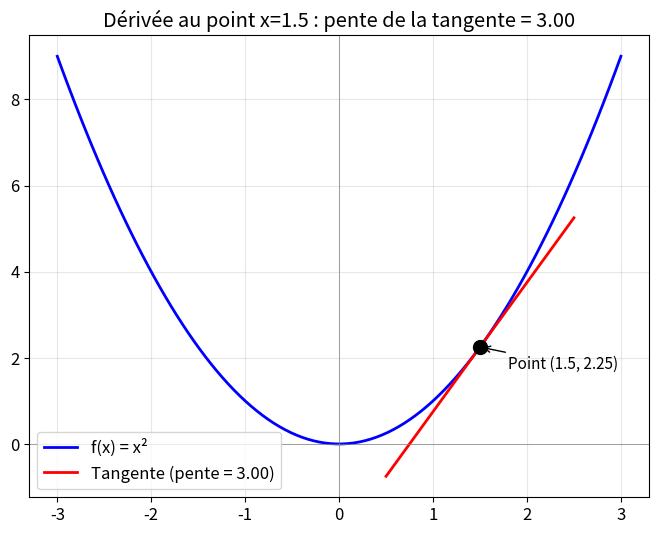
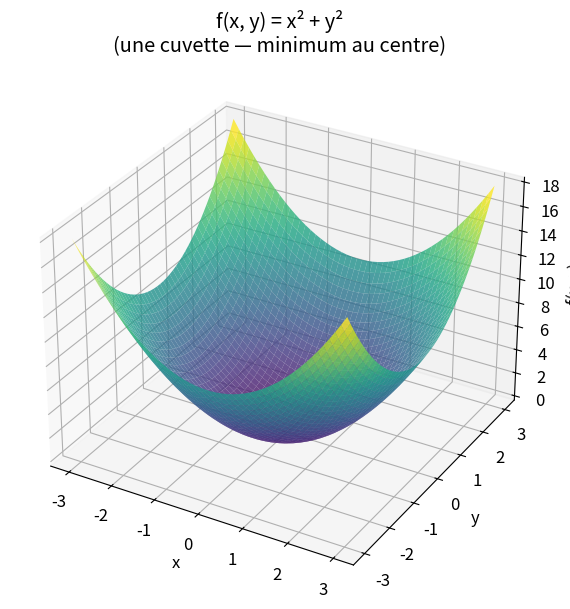
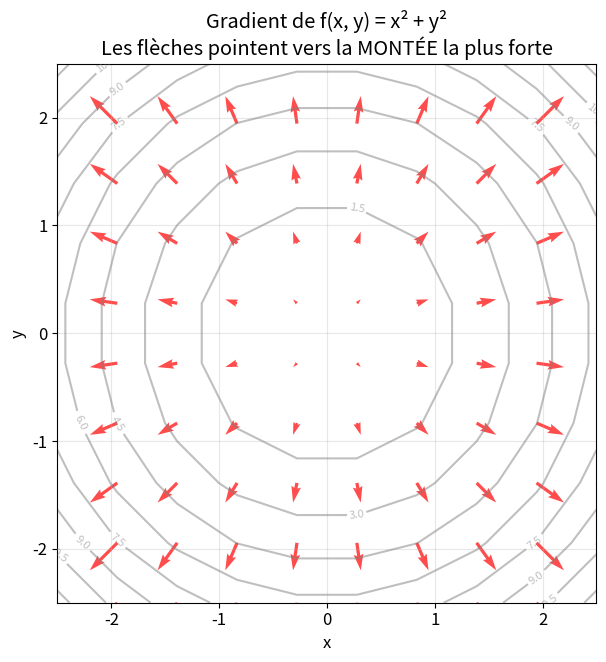
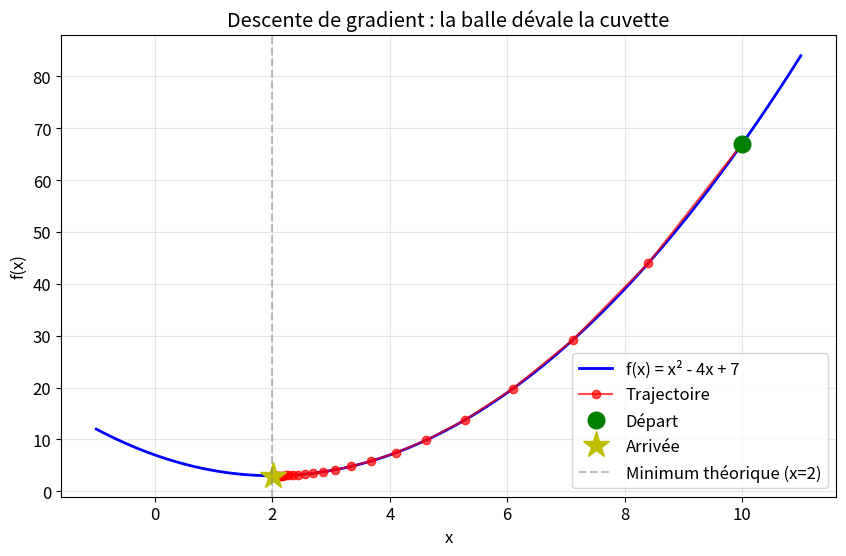
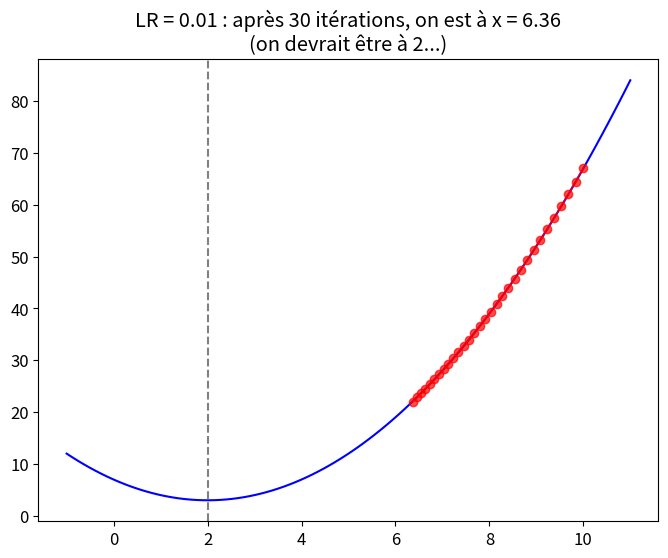
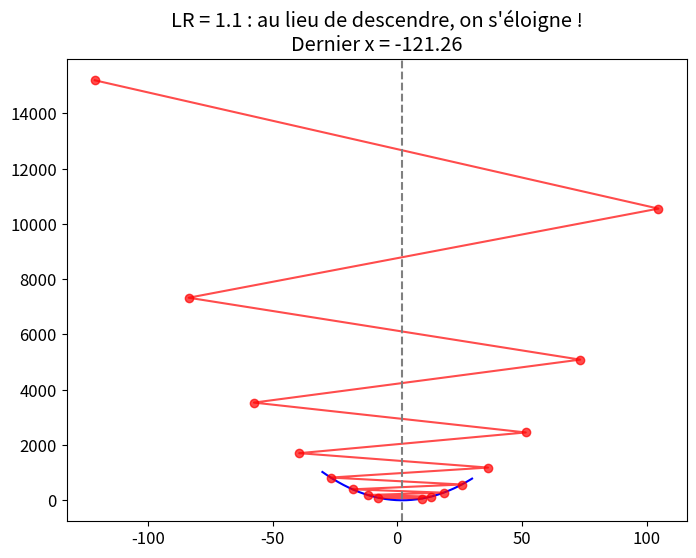
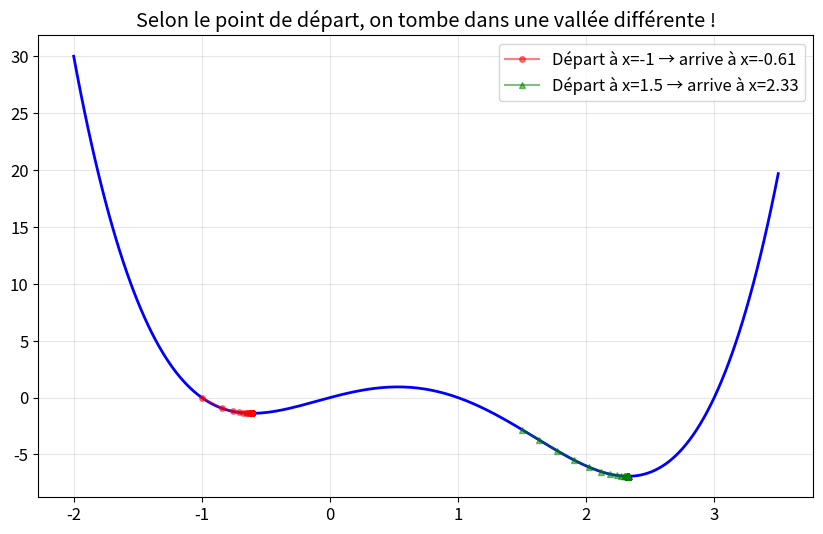
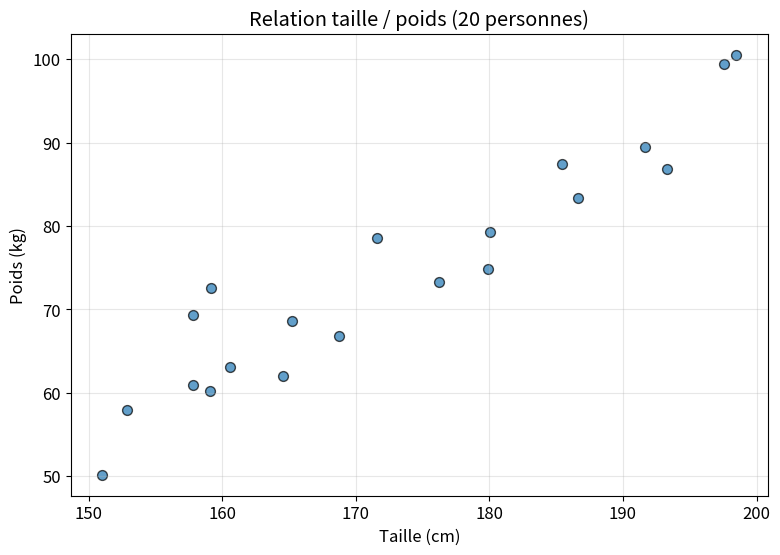
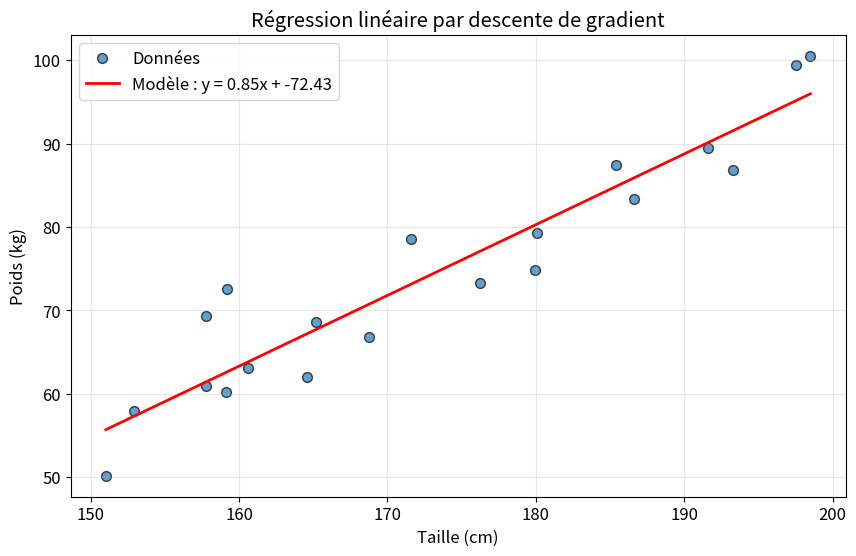

Write the Python code that produced these figures, in order.
import numpy as np
import matplotlib.pyplot as plt
from mpl_toolkits.mplot3d import Axes3D  # pour les visualisations 3D

plt.rcParams['figure.figsize'] = (8, 6)
plt.rcParams['font.size'] = 12

print("✅ Tout est prêt")

def derivee_numerique(f, x, h=1e-5):
    """Calcule la dérivée de f en x par différences finies."""
    return (f(x + h) - f(x)) / h

# Testons sur f(x) = x² (dérivée connue : f'(x) = 2x)
f = lambda x: x**2

print(f"f'(3) calculée   : {derivee_numerique(f, 3):.4f}")
print(f"f'(3) théorique  : {2*3}")  # Pour x=3, 2x = 6
print()
print(f"f'(-2) calculée  : {derivee_numerique(f, -2):.4f}")
print(f"f'(-2) théorique : {2*(-2)}")

#| fig-cap: "La dérivée d'une fonction = la pente de la tangente"
# Fonction test
f = lambda x: x**2

# Plage de tracé
x = np.linspace(-3, 3, 100)
y = f(x)

# Point où on calcule la dérivée
x0 = 1.5
y0 = f(x0)
pente = derivee_numerique(f, x0)

# Tangente : y = pente * (x - x0) + y0
x_tang = np.linspace(x0 - 1, x0 + 1, 10)
y_tang = pente * (x_tang - x0) + y0

fig, ax = plt.subplots()
ax.plot(x, y, 'b-', linewidth=2, label='f(x) = x²')
ax.plot(x_tang, y_tang, 'r-', linewidth=2, label=f'Tangente (pente = {pente:.2f})')
ax.plot(x0, y0, 'ko', markersize=10)
ax.annotate(f'Point ({x0}, {y0:.2f})', xy=(x0, y0), xytext=(x0+0.3, y0-0.5),
            fontsize=11, arrowprops=dict(arrowstyle='->'))
ax.axhline(y=0, color='gray', linewidth=0.5)
ax.axvline(x=0, color='gray', linewidth=0.5)
ax.grid(True, alpha=0.3)
ax.legend()
ax.set_title(f"Dérivée au point x={x0} : pente de la tangente = {pente:.2f}")
plt.show()

# TODO: Exercice 1

# 1. Définir g


# 2. Calculer g'(2), g'(0), g'(-1)


# 3. Comparer avec la formule théorique


# 4. Interprétation de g'(0) dans une cellule markdown

#| fig-cap: "La fonction f(x, y) = x² + y² vue en 3D"
# Créer une grille de points
x = np.linspace(-3, 3, 50)
y = np.linspace(-3, 3, 50)
X, Y = np.meshgrid(x, y)
Z = X**2 + Y**2  # Une belle cuvette

# Tracer la surface
fig = plt.figure(figsize=(10, 7))
ax = fig.add_subplot(111, projection='3d')
ax.plot_surface(X, Y, Z, cmap='viridis', alpha=0.8)
ax.set_xlabel('x')
ax.set_ylabel('y')
ax.set_zlabel('f(x, y)')
ax.set_title("f(x, y) = x² + y²\n(une cuvette — minimum au centre)")
plt.show()

#| fig-cap: "Le gradient en chaque point : flèches qui montrent la direction de montée"
# Grille plus espacée pour les flèches
x = np.linspace(-2.5, 2.5, 10)
y = np.linspace(-2.5, 2.5, 10)
X, Y = np.meshgrid(x, y)
Z = X**2 + Y**2

# Gradient
U = 2 * X  # ∂f/∂x
V = 2 * Y  # ∂f/∂y

fig, ax = plt.subplots(figsize=(9, 7))
# Lignes de niveau (comme sur une carte topographique)
contour = ax.contour(X, Y, Z, levels=10, colors='gray', alpha=0.5)
ax.clabel(contour, inline=True, fontsize=8)
# Flèches du gradient
ax.quiver(X, Y, U, V, color='red', alpha=0.7)
ax.set_xlabel('x')
ax.set_ylabel('y')
ax.set_title("Gradient de f(x, y) = x² + y²\nLes flèches pointent vers la MONTÉE la plus forte")
ax.set_aspect('equal')
ax.grid(True, alpha=0.3)
plt.show()

def gradient_numerique(f, x, y, h=1e-5):
    """Calcule le gradient de f(x, y) au point (x, y)."""
    df_dx = (f(x + h, y) - f(x, y)) / h
    df_dy = (f(x, y + h) - f(x, y)) / h
    return np.array([df_dx, df_dy])

# Test sur f(x, y) = x² + y²
f = lambda x, y: x**2 + y**2

# Au point (1, 2) : gradient théorique = (2*1, 2*2) = (2, 4)
grad = gradient_numerique(f, 1, 2)
print(f"Gradient au point (1, 2) : {grad}")
print(f"Théorique                 : [2, 4]")

# TODO: Exercice 2

# 1. Définir f


# 2. Calculer le gradient numérique au point (2, 1)


# 3. Comparer avec le théorique


# 4. Direction de descente

def descente_gradient_1d(f, df, x_depart, learning_rate, n_iterations):
    """
    Descente de gradient en 1D.
    Retourne l'historique des x pour pouvoir visualiser.
    """
    x = x_depart
    historique = [x]
    
    for _ in range(n_iterations):
        gradient = df(x)
        x = x - learning_rate * gradient
        historique.append(x)
    
    return x, historique

# Notre fonction et sa dérivée (calculée à la main ici, mais on pourrait la faire numériquement)
f = lambda x: x**2 - 4*x + 7
df = lambda x: 2*x - 4

# Lançons la descente
x_final, historique = descente_gradient_1d(
    f=f, df=df, 
    x_depart=10,       # on part loin du minimum
    learning_rate=0.1, # pas raisonnable
    n_iterations=30
)

print(f"Point de départ : 10")
print(f"Point final     : {x_final:.4f}")
print(f"Valeur théorique du minimum : 2")
print(f"Nombre d'itérations         : {len(historique)}")

#| fig-cap: "La descente de gradient en action"
x_range = np.linspace(-1, 11, 100)
y_range = f(x_range)

fig, ax = plt.subplots(figsize=(10, 6))
ax.plot(x_range, y_range, 'b-', linewidth=2, label='f(x) = x² - 4x + 7')

# Tracer chaque étape de la descente
hist_x = np.array(historique)
hist_y = f(hist_x)
ax.plot(hist_x, hist_y, 'ro-', markersize=6, alpha=0.7, label='Trajectoire')
ax.plot(hist_x[0], hist_y[0], 'go', markersize=12, label='Départ')
ax.plot(hist_x[-1], hist_y[-1], 'y*', markersize=20, label='Arrivée')

ax.axvline(x=2, color='gray', linestyle='--', alpha=0.5, label='Minimum théorique (x=2)')
ax.set_xlabel('x')
ax.set_ylabel('f(x)')
ax.set_title("Descente de gradient : la balle dévale la cuvette")
ax.legend()
ax.grid(True, alpha=0.3)
plt.show()

#| fig-cap: "Learning rate trop petit : on avance, mais très lentement"
_, hist_lent = descente_gradient_1d(f, df, x_depart=10, learning_rate=0.01, n_iterations=30)

x_range = np.linspace(-1, 11, 100)
fig, ax = plt.subplots()
ax.plot(x_range, f(x_range), 'b-')
ax.plot(hist_lent, f(np.array(hist_lent)), 'ro-', alpha=0.7)
ax.axvline(x=2, color='gray', linestyle='--')
ax.set_title(f"LR = 0.01 : après 30 itérations, on est à x = {hist_lent[-1]:.2f}\n(on devrait être à 2...)")
plt.show()

#| fig-cap: "Learning rate trop grand : divergence !"
_, hist_grand = descente_gradient_1d(f, df, x_depart=10, learning_rate=1.1, n_iterations=15)

x_range = np.linspace(-30, 30, 200)
fig, ax = plt.subplots()
ax.plot(x_range, f(x_range), 'b-')
ax.plot(hist_grand, f(np.array(hist_grand)), 'ro-', alpha=0.7)
ax.axvline(x=2, color='gray', linestyle='--')
ax.set_title(f"LR = 1.1 : au lieu de descendre, on s'éloigne !\nDernier x = {hist_grand[-1]:.2f}")
plt.show()

#| fig-cap: "Une fonction avec plusieurs minima : on peut se coincer dans le mauvais"
# Fonction avec deux minima
f_complex = lambda x: x**4 - 3*x**3 - x**2 + 3*x
df_complex = lambda x: 4*x**3 - 9*x**2 - 2*x + 3

# Démarrage à deux endroits différents
_, hist_1 = descente_gradient_1d(f_complex, df_complex, x_depart=-1, learning_rate=0.02, n_iterations=100)
_, hist_2 = descente_gradient_1d(f_complex, df_complex, x_depart=1.5, learning_rate=0.02, n_iterations=100)

x_range = np.linspace(-2, 3.5, 200)
fig, ax = plt.subplots(figsize=(10, 6))
ax.plot(x_range, f_complex(x_range), 'b-', linewidth=2)
ax.plot(hist_1, f_complex(np.array(hist_1)), 'ro-', alpha=0.5, markersize=4, label=f'Départ à x=-1 → arrive à x={hist_1[-1]:.2f}')
ax.plot(hist_2, f_complex(np.array(hist_2)), 'g^-', alpha=0.5, markersize=4, label=f'Départ à x=1.5 → arrive à x={hist_2[-1]:.2f}')
ax.grid(True, alpha=0.3)
ax.legend()
ax.set_title("Selon le point de départ, on tombe dans une vallée différente !")
plt.show()

# TODO: Exercice 3

f = lambda x: x**2 - 4*x + 7
df = lambda x: 2*x - 4

# 1. Tester 4 learning rates



# 2. Afficher les résultats


# 3 et 4. Interprétation

# TODO: Exercice 4

f = lambda x: x**4 - 3*x**3 + 2
df = lambda x: 4*x**3 - 9*x**2

# 1. Tracer f


# 2. Descente à partir de x=3


# 3. Résultat


# 4. Bonus : x₀ = -1

# Générer des données bruitées (taille en cm, poids en kg)
np.random.seed(42)
taille = np.random.uniform(150, 200, 20)
poids_vrai = 0.9 * taille - 80 + np.random.normal(0, 5, 20)

plt.figure(figsize=(9, 6))
plt.scatter(taille, poids_vrai, s=50, alpha=0.7, edgecolors='k')
plt.xlabel('Taille (cm)')
plt.ylabel('Poids (kg)')
plt.title('Relation taille / poids (20 personnes)')
plt.grid(True, alpha=0.3)
plt.show()

# Normalisation (centrage-réduction)
taille_mean = taille.mean()
taille_std = taille.std()
poids_mean = poids_vrai.mean()
poids_std = poids_vrai.std()

taille_norm = (taille - taille_mean) / taille_std
poids_norm = (poids_vrai - poids_mean) / poids_std

print(f"Taille avant : moyenne = {taille.mean():.1f}, std = {taille.std():.1f}")
print(f"Taille après : moyenne = {taille_norm.mean():.3f}, std = {taille_norm.std():.3f}")

def mse(a, b, x, y):
    """Erreur quadratique moyenne."""
    predictions = a * x + b
    return np.mean((predictions - y)**2)

def gradient_mse(a, b, x, y):
    """Gradient de la MSE par rapport à a et b."""
    n = len(x)
    predictions = a * x + b
    errors = predictions - y
    grad_a = (2/n) * np.sum(errors * x)
    grad_b = (2/n) * np.sum(errors)
    return grad_a, grad_b

def regression_par_descente(x, y, learning_rate=0.1, n_iterations=1000):
    """Entraîne une régression linéaire par descente de gradient."""
    a, b = 0.0, 0.0
    historique = []
    
    for i in range(n_iterations):
        grad_a, grad_b = gradient_mse(a, b, x, y)
        a = a - learning_rate * grad_a
        b = b - learning_rate * grad_b
        
        if i % 100 == 0 or i == n_iterations - 1:
            erreur = mse(a, b, x, y)
            historique.append((i, a, b, erreur))
    
    return a, b, historique

# Entraînement sur les données normalisées !
a_norm, b_norm, hist = regression_par_descente(
    taille_norm, poids_norm, 
    learning_rate=0.1,
    n_iterations=1000
)

print(f"Sur les données normalisées : a = {a_norm:.4f}, b = {b_norm:.4f}")
print()
print("Progression de l'erreur :")
for i, a, b, err in hist[:3]:
    print(f"  Itération {i:4d} : a = {a:7.4f}, b = {b:7.4f}, MSE = {err:.4f}")
print("  ...")
for i, a, b, err in hist[-2:]:
    print(f"  Itération {i:4d} : a = {a:7.4f}, b = {b:7.4f}, MSE = {err:.4f}")

# Reconstruire a et b en unités réelles
# poids_norm = a_norm * taille_norm + b_norm
# (poids - poids_mean) / poids_std = a_norm * (taille - taille_mean) / taille_std + b_norm
# poids = (a_norm * poids_std / taille_std) * taille + (poids_mean - a_norm * poids_std * taille_mean / taille_std + b_norm * poids_std)

a_reel = a_norm * poids_std / taille_std
b_reel = poids_mean - a_reel * taille_mean + b_norm * poids_std

print(f"Modèle final : poids = {a_reel:.3f} × taille + ({b_reel:.3f})")
print(f"Valeurs vraies cachées dans les données : a = 0.9, b = -80")

#| fig-cap: "Le modèle appris par descente de gradient"
plt.figure(figsize=(10, 6))
plt.scatter(taille, poids_vrai, s=50, alpha=0.7, edgecolors='k', label='Données')

# Droite apprise (en unités réelles)
x_line = np.linspace(taille.min(), taille.max(), 50)
y_pred = a_reel * x_line + b_reel
plt.plot(x_line, y_pred, 'r-', linewidth=2, label=f'Modèle : y = {a_reel:.2f}x + {b_reel:.2f}')

plt.xlabel('Taille (cm)')
plt.ylabel('Poids (kg)')
plt.title('Régression linéaire par descente de gradient')
plt.legend()
plt.grid(True, alpha=0.3)
plt.show()

# TODO: Exercice 5

def regression_par_descente_v2(x, y, learning_rate=0.1, n_iterations=1000):
    a, b = 0.0, 0.0
    toutes_erreurs = []
    
    for i in range(n_iterations):
        # TODO : à compléter
        pass
    
    return a, b, toutes_erreurs


# Relancer sur les données normalisées et tracer

# TODO: Exercice bilan

# 1. Générer les données


# 2. Normaliser


# 3. Fonction MSE à 3 paramètres


# 4. Gradient


# 5. Descente de gradient


# 6. Résultats


# 7. Courbe d'erreur
